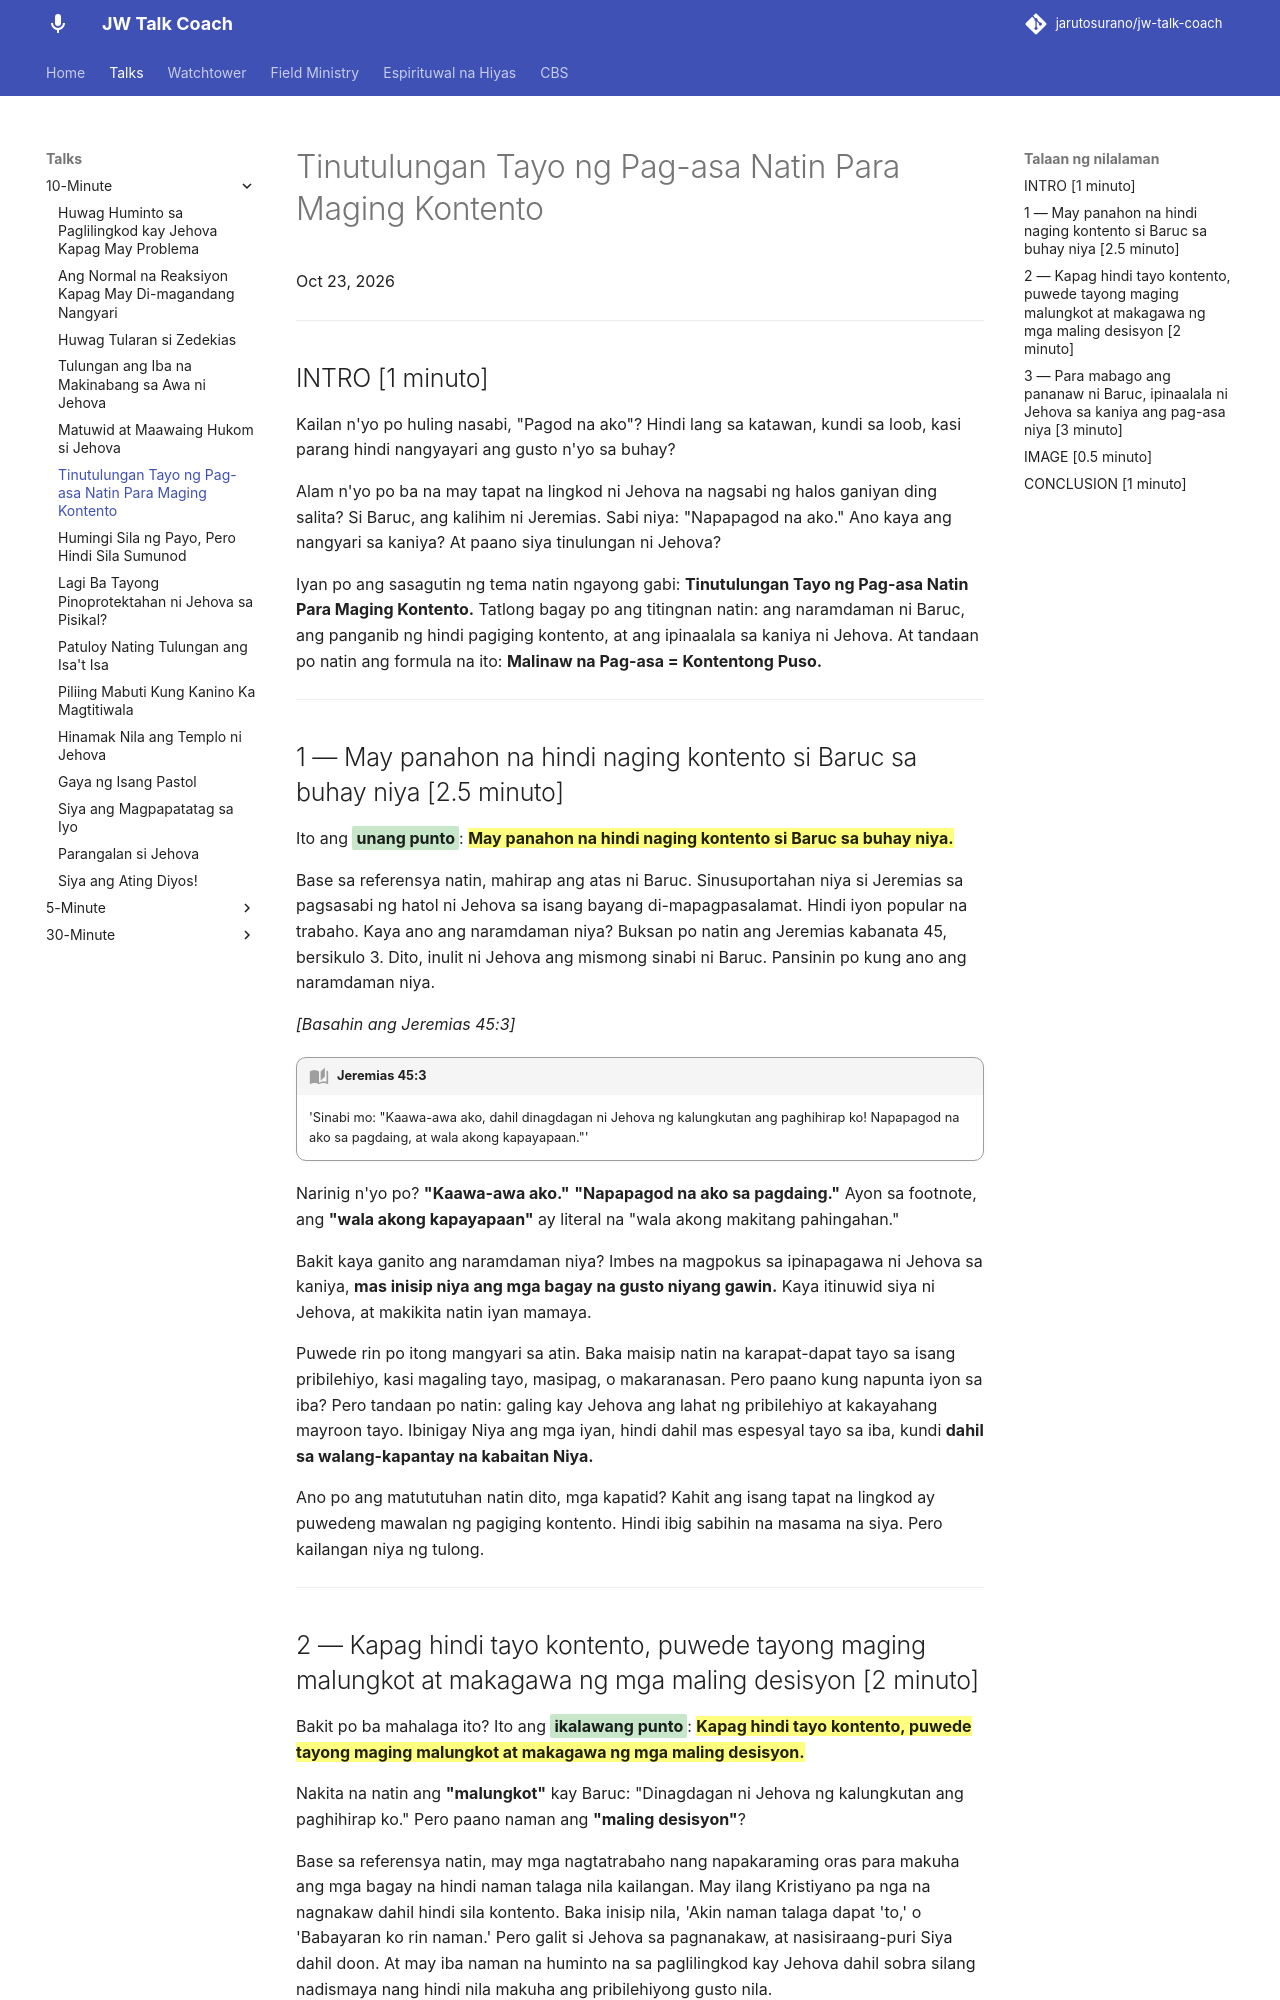

repository: jarutosurano/jw-talk-coach · page: talks/10min/1023-tinutulungan-tayo-ng-pag-asa-natin/index.html · generator: mkdocs

---
title: Tinutulungan Tayo ng Pag-asa Natin Para Maging Kontento
---

Oct 23, 2026

---

## INTRO [1 minuto]

Kailan n'yo po huling nasabi, "Pagod na ako"? Hindi lang sa katawan, kundi sa loob, kasi parang hindi nangyayari ang gusto n'yo sa buhay?

Alam n'yo po ba na may tapat na lingkod ni Jehova na nagsabi ng halos ganiyan ding salita? Si Baruc, ang kalihim ni Jeremias. Sabi niya: "Napapagod na ako." Ano kaya ang nangyari sa kaniya? At paano siya tinulungan ni Jehova?

Iyan po ang sasagutin ng tema natin ngayong gabi: **Tinutulungan Tayo ng Pag-asa Natin Para Maging Kontento.** Tatlong bagay po ang titingnan natin: ang naramdaman ni Baruc, ang panganib ng hindi pagiging kontento, at ang ipinaalala sa kaniya ni Jehova. At tandaan po natin ang formula na ito: **Malinaw na Pag-asa = Kontentong Puso.**

---

## 1 — May panahon na hindi naging kontento si Baruc sa buhay niya [2.5 minuto]

Ito ang <mark class="green">**unang punto**</mark>: **==May panahon na hindi naging kontento si Baruc sa buhay niya.==**

Base sa referensya natin, mahirap ang atas ni Baruc. Sinusuportahan niya si Jeremias sa pagsasabi ng hatol ni Jehova sa isang bayang di-mapagpasalamat. Hindi iyon popular na trabaho. Kaya ano ang naramdaman niya? Buksan po natin ang Jeremias kabanata 45, bersikulo 3. Dito, inulit ni Jehova ang mismong sinabi ni Baruc. Pansinin po kung ano ang naramdaman niya.

*[Basahin ang Jeremias 45:3]*

!!! quote "Jeremias 45:3"
    'Sinabi mo: "Kaawa-awa ako, dahil dinagdagan ni Jehova ng kalungkutan ang paghihirap ko! Napapagod na ako sa pagdaing, at wala akong kapayapaan."'

Narinig n'yo po? **"Kaawa-awa ako."** **"Napapagod na ako sa pagdaing."** Ayon sa footnote, ang **"wala akong kapayapaan"** ay literal na "wala akong makitang pahingahan."

Bakit kaya ganito ang naramdaman niya? Imbes na magpokus sa ipinapagawa ni Jehova sa kaniya, **mas inisip niya ang mga bagay na gusto niyang gawin.** Kaya itinuwid siya ni Jehova, at makikita natin iyan mamaya.

Puwede rin po itong mangyari sa atin. Baka maisip natin na karapat-dapat tayo sa isang pribilehiyo, kasi magaling tayo, masipag, o makaranasan. Pero paano kung napunta iyon sa iba? Pero tandaan po natin: galing kay Jehova ang lahat ng pribilehiyo at kakayahang mayroon tayo. Ibinigay Niya ang mga iyan, hindi dahil mas espesyal tayo sa iba, kundi **dahil sa walang-kapantay na kabaitan Niya.**

Ano po ang matututuhan natin dito, mga kapatid? Kahit ang isang tapat na lingkod ay puwedeng mawalan ng pagiging kontento. Hindi ibig sabihin na masama na siya. Pero kailangan niya ng tulong.

---
